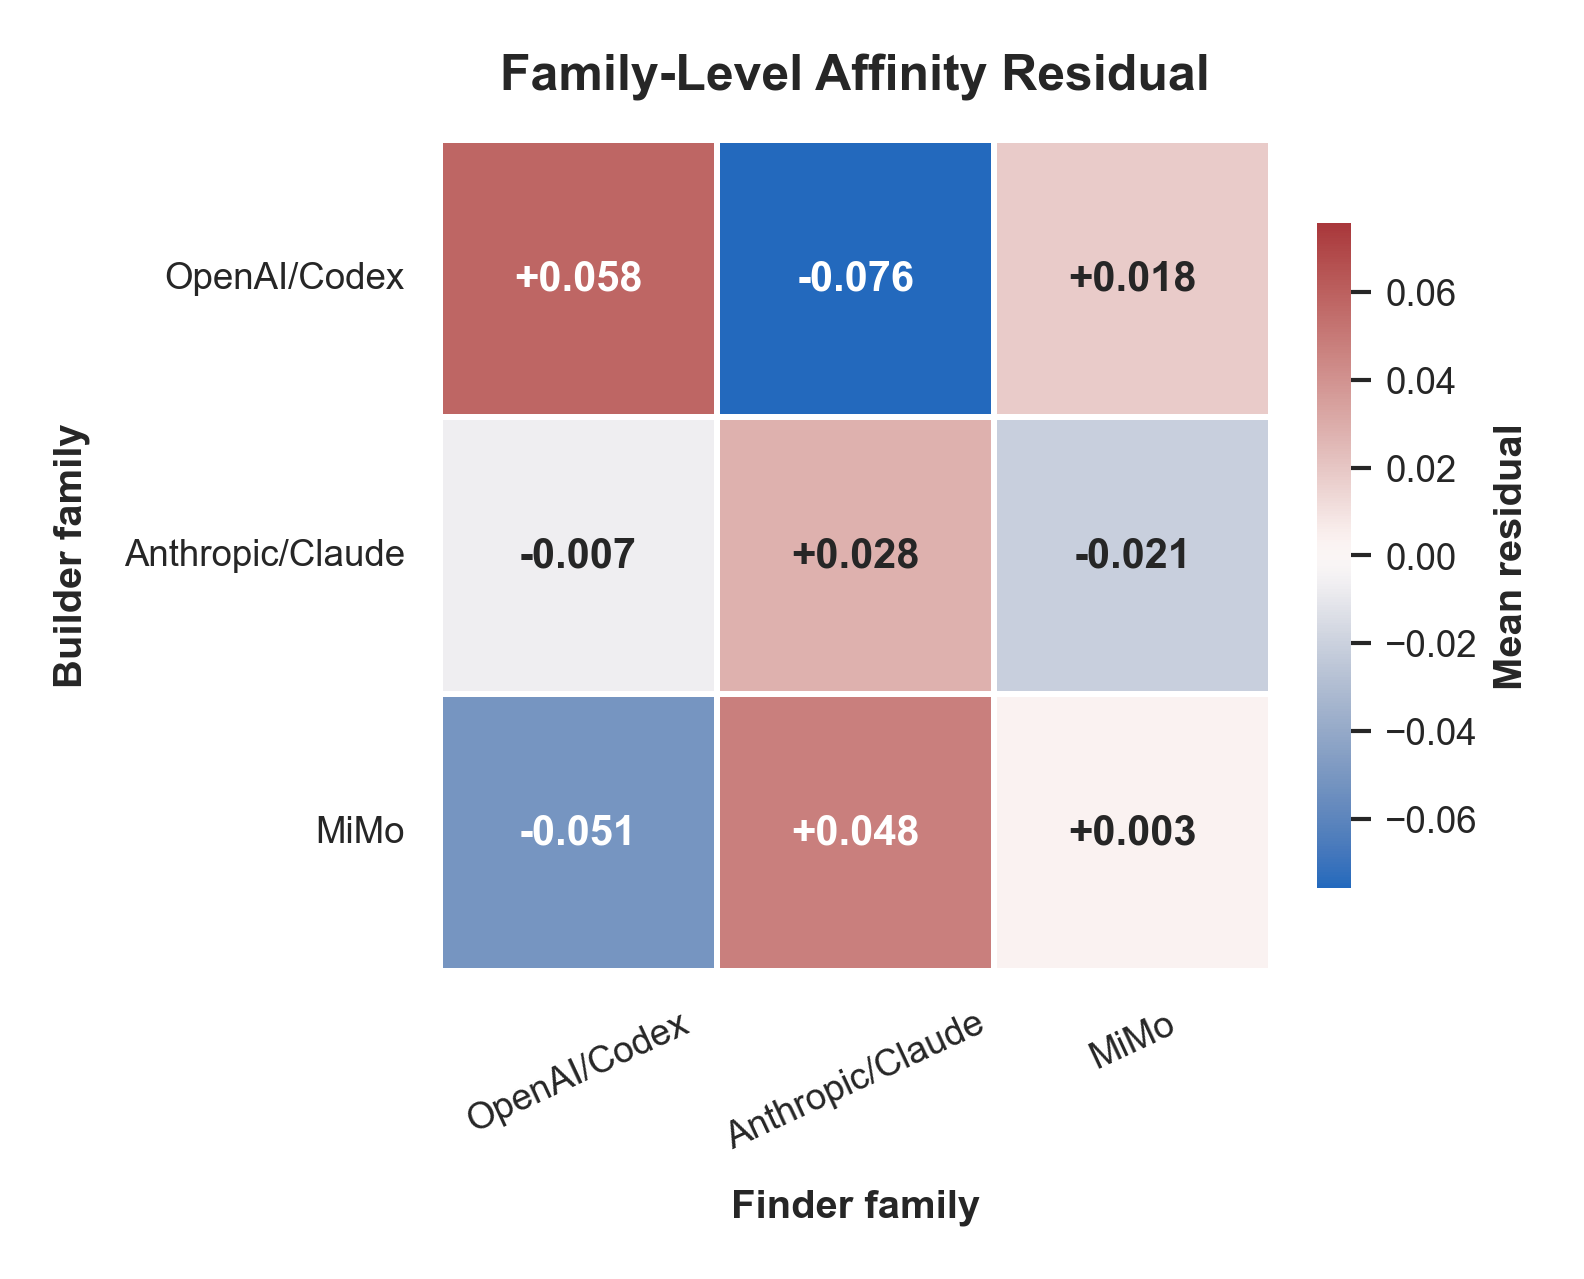

Source data for this figure (header and first rows):
builder_family, OpenAI/Codex, Anthropic/Claude, MiMo
OpenAI/Codex, 0.05778, -0.07578, 0.018
Anthropic/Claude, -0.006794, 0.02796, -0.02116
MiMo, -0.05099, 0.04782, 0.003165
